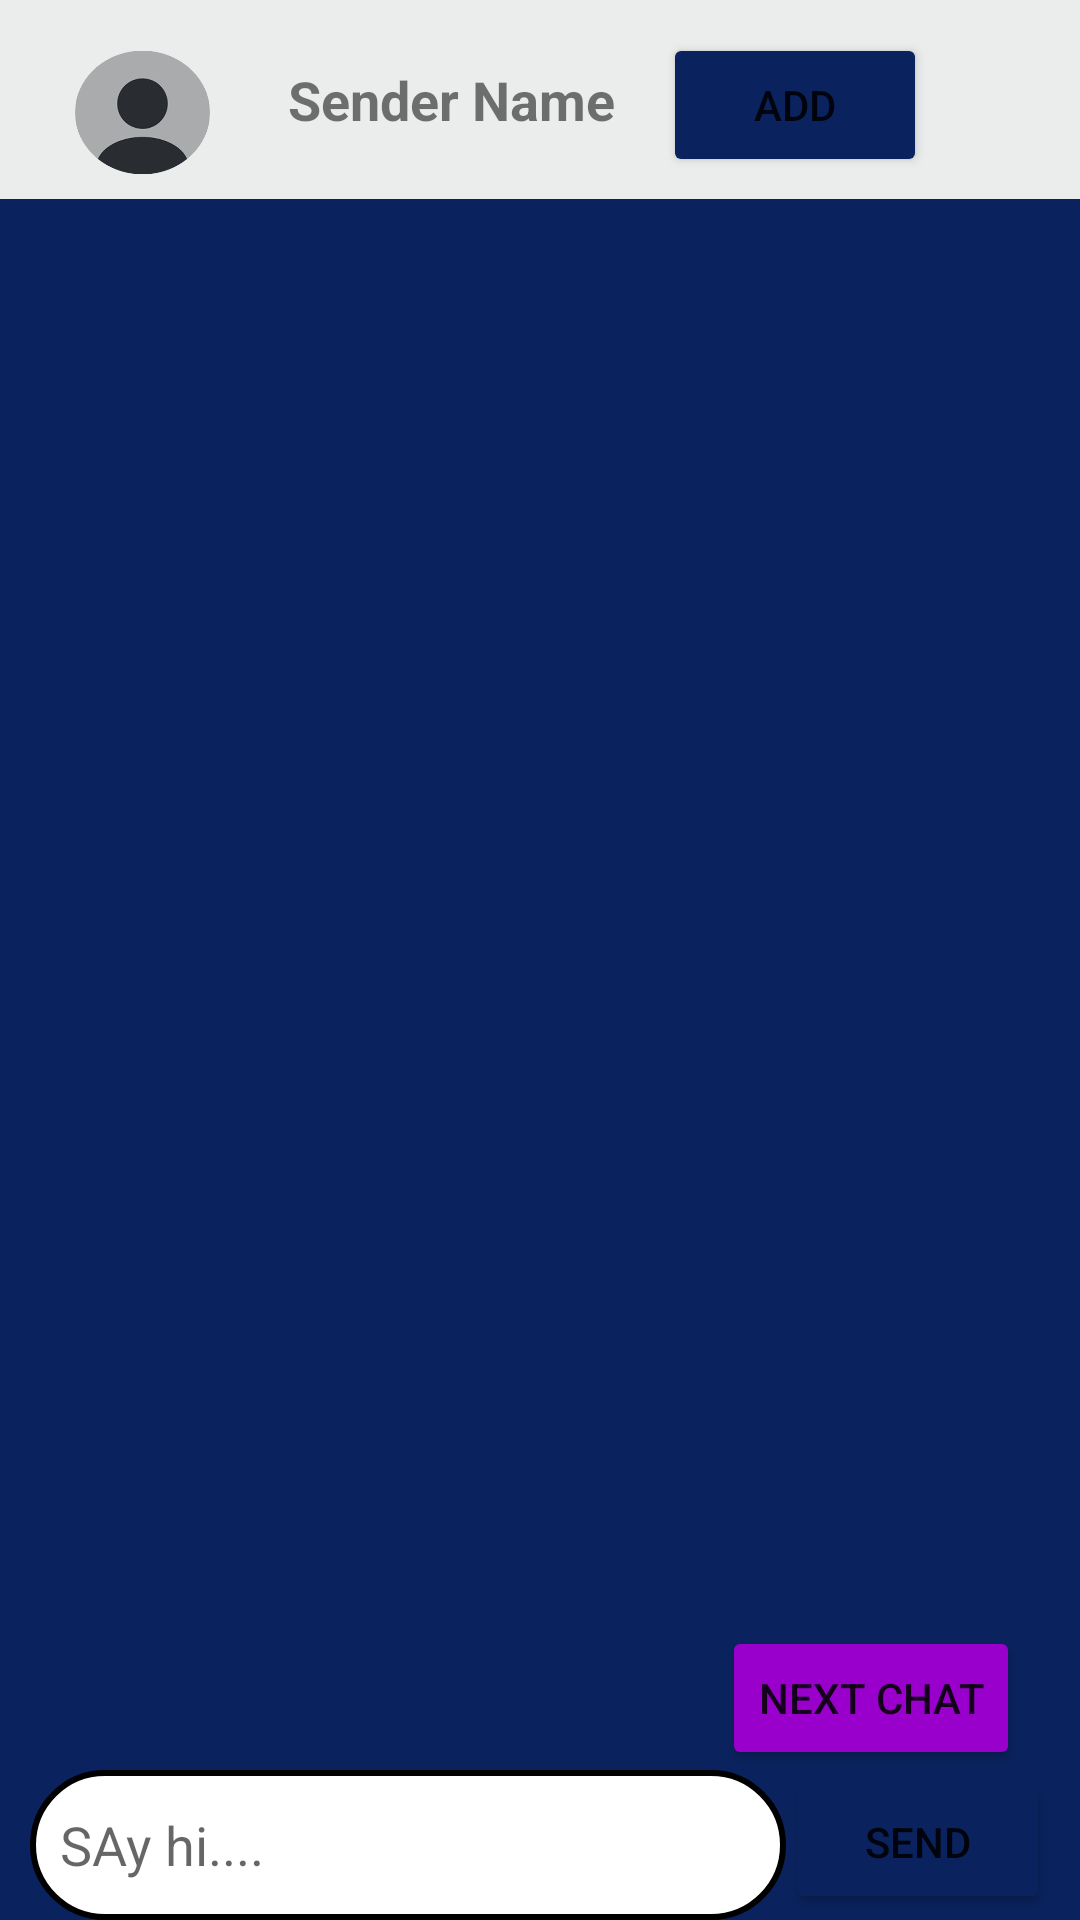

Reconstruct the res/layout file that produces this screen, plus the resources it refers to.
<!-- AndroidManifest.xml: application theme Theme.MaterialComponents.Light.NoActionBar -->
<!-- res/layout/activity_random.xml -->
<?xml version="1.0" encoding="utf-8"?>
<androidx.constraintlayout.widget.ConstraintLayout xmlns:android="http://schemas.android.com/apk/res/android"
    xmlns:app="http://schemas.android.com/apk/res-auto"
    xmlns:tools="http://schemas.android.com/tools"
    android:id="@+id/main"
    android:layout_width="match_parent"
    android:layout_height="match_parent"
    android:background="@color/blue"
    tools:context=".random">

    


    
    <LinearLayout
        android:id="@+id/senderProfileContainer"
        android:layout_width="match_parent"
        android:layout_height="wrap_content"
        android:orientation="horizontal"
        android:background="@color/cement"
        android:padding="5dp"
        app:layout_constraintTop_toTopOf="parent">

        <ImageView
            android:contentDescription="@string/profile"
            android:id="@+id/profileImage"
            android:layout_width="45dp"
            android:layout_height="45dp"
            android:layout_marginTop="10dp"
            android:layout_marginStart="20dp"
            android:src="@drawable/profile" />

        <TextView
            android:id="@+id/senderName"
            android:layout_width="wrap_content"
            android:layout_height="wrap_content"
            android:layout_marginStart="10dp"
            android:text="@string/sendername"
            android:textSize="18sp"
            android:textStyle="bold"
            android:padding="16dp" />

        <Button
            android:id="@+id/addfriend"
            android:layout_width="wrap_content"
            android:layout_height="wrap_content"
            android:visibility="visible"
            android:backgroundTint="@color/blue"
            android:text="@string/add"/>
        <ImageView
            android:id="@+id/addedImageView"
            android:contentDescription="@string/done"
            android:layout_width="wrap_content"
            android:layout_height="wrap_content"
            android:src="@drawable/done"
            android:visibility="gone"/>

    </LinearLayout>

    
    <androidx.recyclerview.widget.RecyclerView
        android:id="@+id/chatRecyclerView"
        android:layout_width="0dp"
        android:layout_height="0dp"
        android:layout_marginTop="10dp"
        android:padding="10dp"
        app:layout_constraintTop_toBottomOf="@id/senderProfileContainer"
        app:layout_constraintBottom_toTopOf="@id/warningSection"
        app:layout_constraintStart_toStartOf="parent"
        app:layout_constraintEnd_toEndOf="parent" />

    
    <LinearLayout
        android:id="@+id/warningSection"
        android:layout_width="match_parent"
        android:layout_height="wrap_content"
        android:layout_below="@id/chatRecyclerView"
        android:layout_marginLeft="20dp"
        android:gravity="center"
        android:layout_marginRight="20dp"
        android:orientation="horizontal"
        app:layout_constraintTop_toBottomOf="@id/chatRecyclerView"
        app:layout_constraintBottom_toTopOf="@id/messageInputContainer">


        <TextView
            android:id="@+id/warningText"
            android:layout_width="155dp"
            android:layout_height="wrap_content"
            android:layout_marginRight="15dp"
            android:visibility="gone"
            android:textColor="@color/white"
            android:text="@string/warning"
            android:textSize="16sp" />
        <Space
            android:layout_width="wrap_content"
            android:layout_height="0dp"
            android:layout_weight="1"/>

        <Button
            android:id="@+id/next"
            android:layout_width="wrap_content"
            android:layout_height="wrap_content"
            android:backgroundTint="@color/purple"
            android:text="@string/nextchat" />
    </LinearLayout>

    
    <RelativeLayout
        android:id="@+id/messageInputContainer"
        android:layout_width="match_parent"
        android:layout_height="wrap_content"
        android:layout_marginLeft="10dp"
        android:layout_alignParentBottom="true"
        app:layout_constraintBottom_toBottomOf="parent">

        <EditText
            android:inputType="text"
            android:id="@+id/messageInput"
            android:layout_width="0dp"
            android:paddingLeft="10dp"
            android:hint="@string/sayhi"
            android:layout_height="50dp"
            android:background="@drawable/rounded_edittext"
            android:layout_toStartOf="@id/sendButton"
            android:layout_alignParentStart="true"/>

        <Button
            android:id="@+id/sendButton"
            android:layout_width="wrap_content"
            android:layout_height="wrap_content"
            android:backgroundTint="@color/blue"
            android:layout_alignParentEnd="true"
            android:layout_marginEnd="10dp"
            android:text="@string/send" />
    </RelativeLayout>

</androidx.constraintlayout.widget.ConstraintLayout>
<!-- resources referenced by this layout -->
<resources>
  <color name="blue">#0a225e</color>
  <color name="cement">#ebeded</color>
  <color name="purple">#9900cc</color>
  <color name="white">#FFFFFFFF</color>
  <!-- drawable done: png bitmap (drawable, 4710 bytes) -->
  <!-- drawable profile: png bitmap (drawable, 13893 bytes) -->
  <!-- drawable rounded_edittext (drawable) -->
  <?xml version="1.0" encoding="utf-8"?>
  <shape xmlns:android="http://schemas.android.com/apk/res/android" android:shape="rectangle">
      <solid android:color="@color/white"/>
      <stroke android:width="2dp" android:color="@color/black"/>
      <corners android:radius="120dp"/>
  
  </shape>
  <string name="add">Add</string>
  <string name="done">Done</string>
  <string name="nextchat">Next Chat</string>
  <string name="profile">profile</string>
  <string name="sayhi">SAy hi....</string>
  <string name="send">send</string>
  <string name="sendername">Sender Name</string>
  <string name="warning">please do not share your personal details </string>
  <color name="black">#000000</color>
</resources>
